7-way image classification set "DatasetV2" from GitHub (jeonsworld/ViT-pytorch); label vocabulary: creamy paste, diced, grated, juiced, jullienne, sliced, whole.

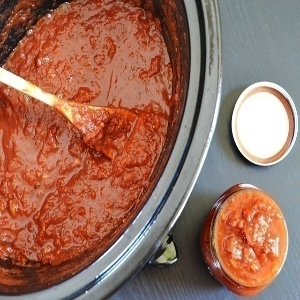
Label: creamy paste

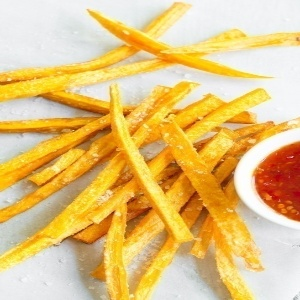
Label: jullienne

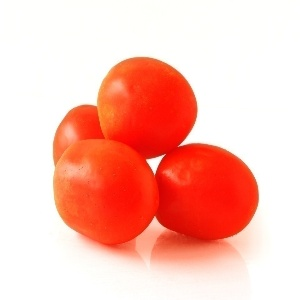
Label: whole

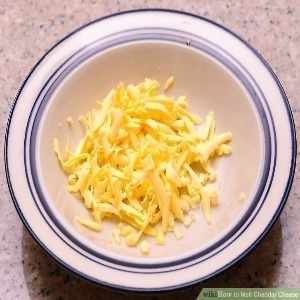
Label: grated

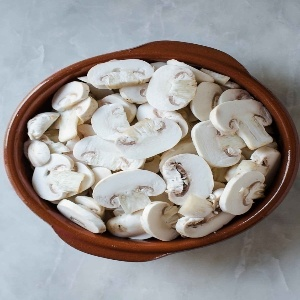
Label: sliced

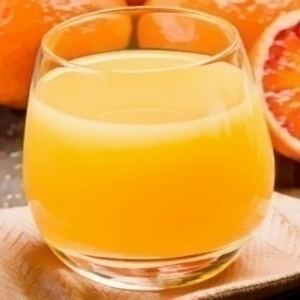
Label: juiced
